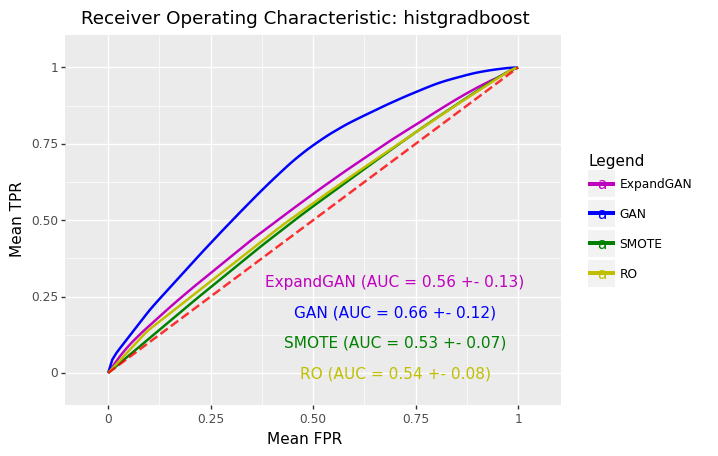

Source data for this figure (header and first rows):
, impute_method, mean_roc_auc, mean_accuracy, hyp
0, ExpandGAN, 0.5631, 0.557, HistGradientBoostingClassifier(learning_…
0, GAN, 0.6599, 0.6549, HistGradientBoostingClassifier(min_sampl…
0, SMOTE, 0.5307, 0.5233, HistGradientBoostingClassifier(min_sampl…
0, RO, 0.5406, 0.5337, HistGradientBoostingClassifier(min_sampl…
